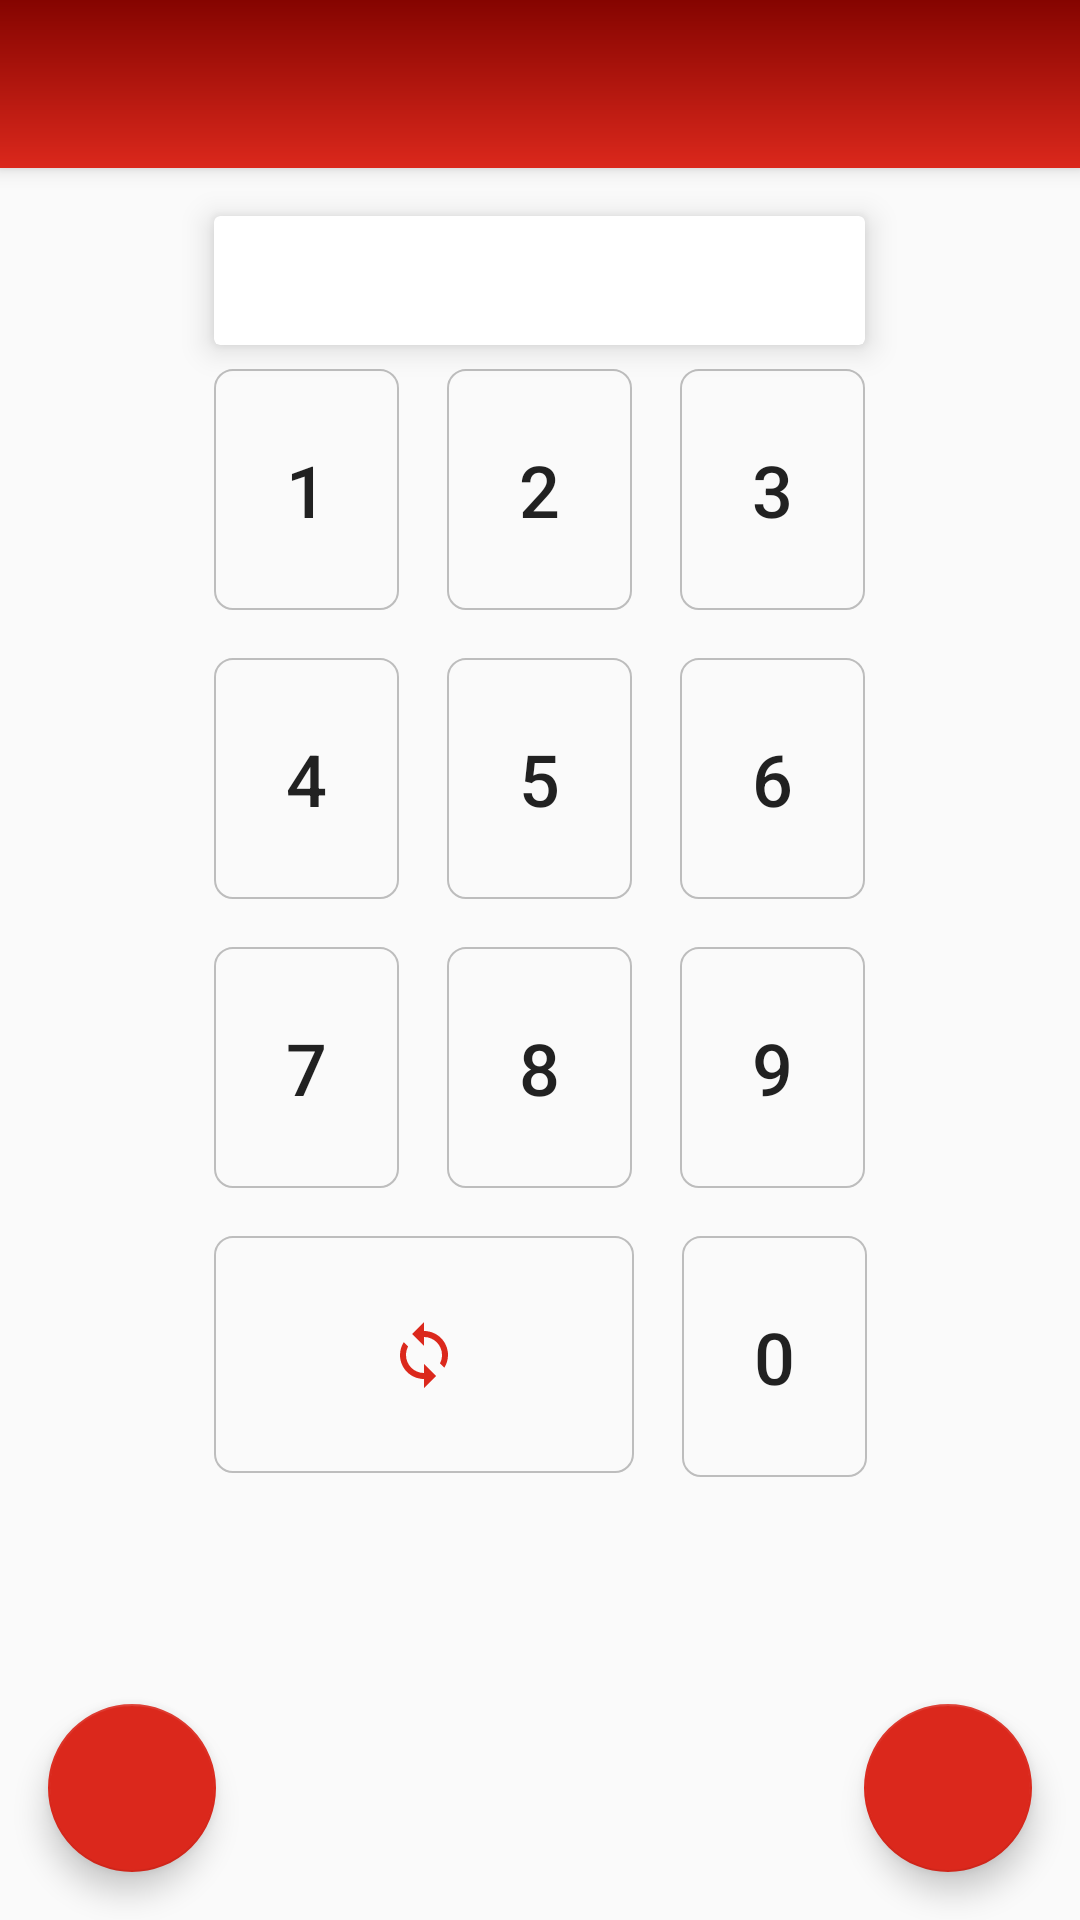

Android layout source for this screen:
<!-- AndroidManifest.xml: application theme AppTheme -->
<!-- res/layout/fragment_select_scrap_calkulate.xml -->
<?xml version="1.0" encoding="utf-8"?>
<layout xmlns:android="http://schemas.android.com/apk/res/android"
        xmlns:tools="http://schemas.android.com/tools"
        xmlns:app="http://schemas.android.com/apk/res-auto">

    <android.support.design.widget.CoordinatorLayout
            android:layout_width="match_parent"
            android:layout_height="match_parent"
            tools:context=".view.fragments.SelectScrapCalculateFragment">

    <android.support.design.widget.AppBarLayout
            android:layout_width="match_parent"
            android:layout_height="wrap_content"
            android:theme="@style/AppTheme.AppBarOverlay">

        <android.support.v7.widget.Toolbar
                android:id="@+id/toolbar"
                android:layout_width="match_parent"
                android:layout_height="?android:attr/actionBarSize"
                app:popupTheme="@style/AppTheme.PopupOverlay"
                android:background="@drawable/primary_gradient_color"
        />

    </android.support.design.widget.AppBarLayout>


        <android.support.constraint.ConstraintLayout
                android:layout_width="wrap_content"
                android:layout_height="wrap_content"
                android:layout_marginStart="8dp"
                android:layout_marginLeft="8dp"
                android:layout_marginTop="?android:actionBarSize"
                android:layout_marginEnd="8dp"
                android:layout_marginRight="8dp"
                android:layout_gravity="center_horizontal"
                >

            <android.support.v7.widget.CardView
                    android:id="@+id/cardView"
                    android:layout_width="0dp"
                    android:layout_height="wrap_content"
                    android:layout_marginStart="16dp"
                    android:layout_marginLeft="16dp"
                    android:layout_marginTop="16dp"
                    android:layout_marginEnd="16dp"
                    android:layout_marginRight="16dp"
                    app:cardElevation="6dp"
                    app:layout_constraintEnd_toEndOf="parent"
                    app:layout_constraintStart_toStartOf="parent"
                    app:layout_constraintTop_toTopOf="parent">

                <TextView
                        android:id="@+id/tvTotal"
                        android:layout_width="match_parent"
                        android:layout_height="wrap_content"
                        style="@style/TextAppearance.AppCompat.Title"
                        android:padding="8dp"
                        android:layout_marginStart="8dp"
                        android:layout_marginLeft="8dp"
                        android:layout_marginEnd="8dp"
                        android:layout_marginRight="8dp"
                        android:gravity="center"
                        tools:text="1223"/>
            </android.support.v7.widget.CardView>

            

            <TextView
                    android:id="@+id/tv1"
                    style="@style/TextAppearance.AppCompat.Title"
                    android:layout_width="wrap_content"
                    android:layout_height="wrap_content"
                    android:layout_marginStart="16dp"
                    android:layout_marginLeft="16dp"
                    android:layout_marginTop="8dp"
                    android:background="@drawable/element_frame"
                    android:padding="24dp"
                    android:text="1"
                    android:textSize="24sp"
                    app:layout_constraintStart_toStartOf="parent"
                    app:layout_constraintTop_toBottomOf="@+id/cardView"
                />


            <TextView
                    android:id="@+id/tv3"
                    style="@style/TextAppearance.AppCompat.Title"
                    android:layout_width="wrap_content"
                    android:layout_height="wrap_content"
                    android:layout_marginStart="16dp"
                    android:layout_marginLeft="16dp"
                    android:background="@drawable/element_frame"
                    android:padding="24dp"
                    android:text="3"
                    android:textSize="24sp"
                    app:layout_constraintStart_toEndOf="@+id/tv2"
                    app:layout_constraintTop_toTopOf="@+id/tv2" app:layout_constraintEnd_toEndOf="parent"
                    android:layout_marginEnd="16dp" android:layout_marginRight="16dp"/>

            <TextView
                    android:id="@+id/tv2"
                    style="@style/TextAppearance.AppCompat.Title"
                    android:layout_width="wrap_content"
                    android:layout_height="wrap_content"
                    android:layout_marginStart="16dp"
                    android:layout_marginLeft="16dp"
                    android:background="@drawable/element_frame"
                    android:padding="24dp"
                    android:text="2"
                    android:textSize="24sp"
                    app:layout_constraintStart_toEndOf="@+id/tv1"
                    app:layout_constraintTop_toTopOf="@+id/tv1"/>

            <TextView
                    android:id="@+id/tv6"
                    style="@style/TextAppearance.AppCompat.Title"
                    android:layout_width="wrap_content"
                    android:layout_height="wrap_content"
                    android:layout_marginStart="16dp"
                    android:layout_marginLeft="16dp"
                    android:layout_marginTop="16dp"
                    android:background="@drawable/element_frame"
                    android:padding="24dp"
                    android:text="6"
                    android:textSize="24sp"
                    app:layout_constraintStart_toEndOf="@+id/tv5"
                    app:layout_constraintTop_toBottomOf="@+id/tv3"/>

            <TextView
                    android:id="@+id/tv5"
                    style="@style/TextAppearance.AppCompat.Title"
                    android:layout_width="wrap_content"
                    android:layout_height="wrap_content"
                    android:layout_marginStart="16dp"
                    android:layout_marginLeft="16dp"
                    android:layout_marginTop="16dp"
                    android:background="@drawable/element_frame"
                    android:padding="24dp"
                    android:text="5"
                    android:textSize="24sp"
                    app:layout_constraintStart_toEndOf="@+id/tv4"
                    app:layout_constraintTop_toBottomOf="@+id/tv2"/>

            <TextView
                    android:id="@+id/tv4"
                    style="@style/TextAppearance.AppCompat.Title"
                    android:layout_width="wrap_content"
                    android:layout_height="wrap_content"
                    android:layout_marginTop="16dp"
                    android:background="@drawable/element_frame"
                    android:padding="24dp"
                    android:text="4"
                    android:textSize="24sp"
                    app:layout_constraintStart_toStartOf="@+id/tv1"
                    app:layout_constraintTop_toBottomOf="@+id/tv1"/>

            <TextView
                    android:id="@+id/tv0"
                    style="@style/TextAppearance.AppCompat.Title"
                    android:layout_width="wrap_content"
                    android:layout_height="wrap_content"
                    android:layout_marginStart="16dp"
                    android:layout_marginLeft="16dp"
                    android:layout_marginTop="16dp"
                    android:background="@drawable/element_frame"
                    android:padding="24dp"
                    android:text="0"
                    android:textSize="24sp"
                    app:layout_constraintStart_toEndOf="@+id/imgBtnRefresh"
                    app:layout_constraintTop_toBottomOf="@+id/tv9"/>

            <TextView
                    android:id="@+id/tv7"
                    style="@style/TextAppearance.AppCompat.Title"
                    android:layout_width="wrap_content"
                    android:layout_height="wrap_content"
                    android:layout_marginTop="16dp"
                    android:background="@drawable/element_frame"
                    android:padding="24dp"
                    android:text="7"
                    android:textSize="24sp"
                    app:layout_constraintStart_toStartOf="@+id/tv4"
                    app:layout_constraintTop_toBottomOf="@+id/tv4"/>

            <TextView
                    android:id="@+id/tv9"
                    style="@style/TextAppearance.AppCompat.Title"
                    android:layout_width="wrap_content"
                    android:layout_height="wrap_content"
                    android:layout_marginStart="16dp"
                    android:layout_marginLeft="16dp"
                    android:layout_marginTop="16dp"
                    android:background="@drawable/element_frame"
                    android:padding="24dp"
                    android:text="9"
                    android:textSize="24sp"
                    app:layout_constraintStart_toEndOf="@+id/tv8"
                    app:layout_constraintTop_toBottomOf="@+id/tv6"/>

            <TextView
                    android:id="@+id/tv8"
                    style="@style/TextAppearance.AppCompat.Title"
                    android:layout_width="wrap_content"
                    android:layout_height="wrap_content"
                    android:layout_marginStart="16dp"
                    android:layout_marginLeft="16dp"
                    android:layout_marginTop="16dp"
                    android:background="@drawable/element_frame"
                    android:padding="24dp"
                    android:text="8"
                    android:textSize="24sp"
                    app:layout_constraintStart_toEndOf="@+id/tv7"
                    app:layout_constraintTop_toBottomOf="@+id/tv5"/>

            <ImageButton
                    android:id="@+id/imgBtnRefresh"
                    android:layout_width="140dp"
                    android:layout_height="79dp"
                    android:layout_marginTop="16dp"
                    android:background="@drawable/element_frame"
                    android:padding="24dp"
                    android:src="@drawable/ic_action_update"
                    app:layout_constraintStart_toStartOf="@+id/tv7"
                    app:layout_constraintTop_toBottomOf="@+id/tv7"
                    android:layout_marginBottom="8dp"
                    app:layout_constraintBottom_toBottomOf="parent"/>

        </android.support.constraint.ConstraintLayout>


        <android.support.design.widget.FloatingActionButton
                android:id="@+id/fabOk"
                android:layout_width="wrap_content"
                android:layout_height="wrap_content"
                android:layout_gravity="end|bottom"
                android:src="@drawable/baseline_done_white_24"
                android:layout_margin="16dp" />
        <android.support.design.widget.FloatingActionButton
                android:id="@+id/fabCancel"
                android:layout_width="wrap_content"
                android:layout_height="wrap_content"
                android:layout_gravity="start|bottom"
                android:src="@drawable/ic_action_back"
                android:layout_margin="16dp" />

    </android.support.design.widget.CoordinatorLayout>
</layout>
<!-- resources referenced by this layout -->
<resources>
  <!-- drawable element_frame (drawable) -->
  <?xml version="1.0" encoding="utf-8"?>
  <selector xmlns:android="http://schemas.android.com/apk/res/android">
  
  <item android:state_pressed="true" ><shape>
  
      <stroke android:width="0.5dp"
              android:color="@color/border_color"
      />
  
      <corners android:radius="6dp" />
  
      <padding android:bottom="0.5dp" android:left="0.5dp" android:right="0.5dp" android:top="0.5dp" />
  </shape></item>
  <item android:state_focused="true"><shape>
  
      <stroke android:width="0.5dp" android:color="@color/border_color" />
  
      <corners android:radius="6dp" />
  
      <padding android:bottom="0.5dp" android:left="0.5dp" android:right="0.5dp" android:top="0.5dp" />
  </shape></item>
  <item><shape>
  
      <stroke android:width="0.5dp" android:color="@color/border_color" />
  
      <corners android:radius="6dp" />
  
      <padding android:bottom="0.5dp" android:left="0.5dp" android:right="0.5dp" android:top="0.5dp" />
  </shape></item>
  
  </selector>
  <!-- drawable ic_action_update (drawable-anydpi) -->
  <vector xmlns:android="http://schemas.android.com/apk/res/android"
      android:width="24dp"
      android:height="24dp"
      android:viewportWidth="24"
      android:viewportHeight="24"
      android:tint="#DB281C">
      <path
          android:fillColor="#FF000000"
          android:pathData="M12,4L12,1L8,5l4,4L12,6c3.31,0 6,2.69 6,6 0,1.01 -0.25,1.97 -0.7,2.8l1.46,1.46C19.54,15.03 20,13.57 20,12c0,-4.42 -3.58,-8 -8,-8zM12,18c-3.31,0 -6,-2.69 -6,-6 0,-1.01 0.25,-1.97 0.7,-2.8L5.24,7.74C4.46,8.97 4,10.43 4,12c0,4.42 3.58,8 8,8v3l4,-4 -4,-4v3z"/>
  </vector>
  <!-- drawable primary_gradient_color (drawable) -->
  <?xml version="1.0" encoding="utf-8"?>
  <shape xmlns:android="http://schemas.android.com/apk/res/android"
      android:shape="rectangle">
      <gradient
          android:startColor="@color/gradient_start_primary"
          android:endColor="@color/gradient_end_primary"
          android:angle="-270" />
  </shape>
  <style name="AppTheme.AppBarOverlay" parent="ThemeOverlay.AppCompat.Dark.ActionBar" />
  <style name="AppTheme.PopupOverlay" parent="ThemeOverlay.AppCompat.Light" />
  <style name="AppTheme" parent="Theme.AppCompat.Light.NoActionBar">
          
          <item name="colorPrimary">@color/colorPrimary</item>
          <item name="colorPrimaryDark">@color/colorPrimaryDark</item>
          <item name="colorAccent">@color/colorAccent</item>
          <item name="windowActionBar">false</item>
          <item name="windowNoTitle">true</item>
          <item name="android:statusBarColor" tools:targetApi="lollipop">@color/colorPrimary</item>
          <item name="windowActionModeOverlay">true</item>
      </style>
  <color name="border_color">#BDBDBD</color>
  <color name="gradient_start_primary">#850400</color>
  <color name="gradient_end_primary">#db281c</color>
  <color name="colorPrimary">#850400</color>
  <color name="colorPrimaryDark">#db281c</color>
  <color name="colorAccent">#db281c</color>
</resources>
